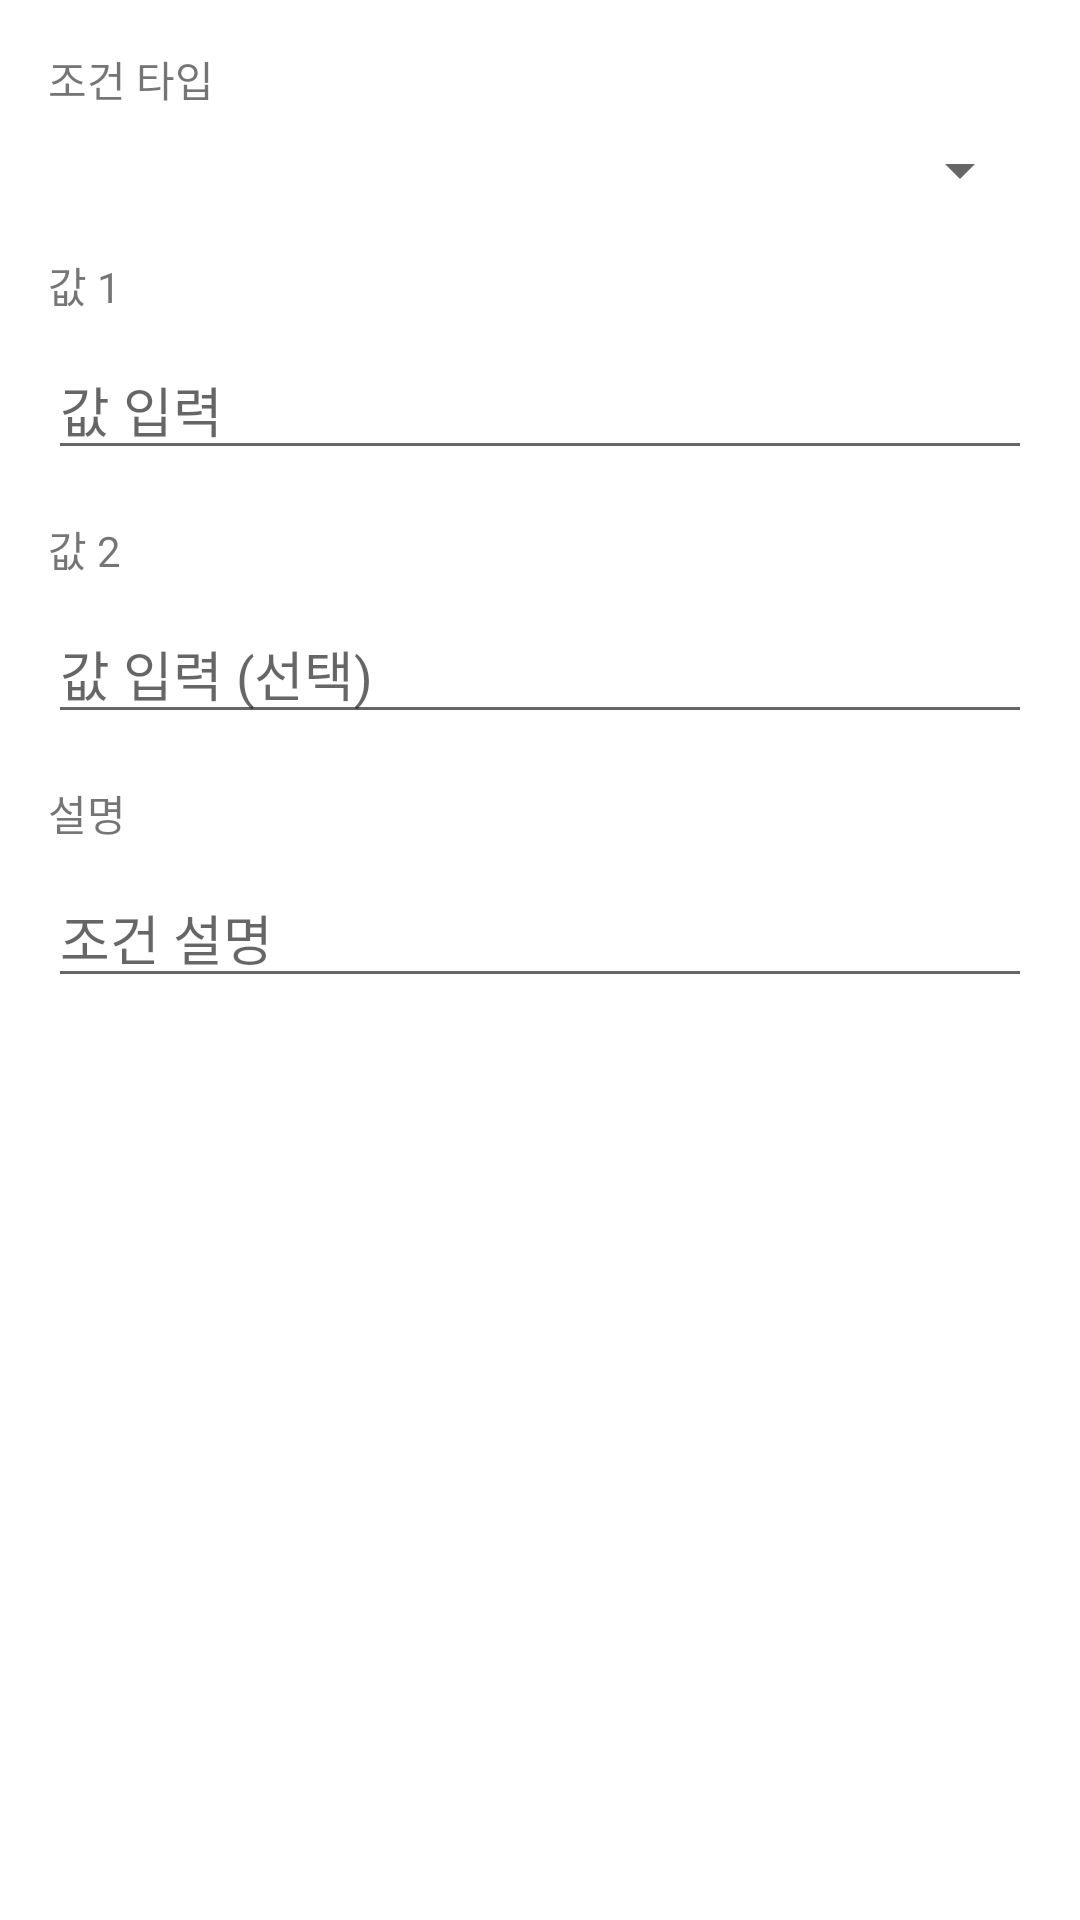

Reconstruct the res/layout file that produces this screen, plus the resources it refers to.
<!-- AndroidManifest.xml: application theme Theme.MaterialComponents.DayNight.DarkActionBar -->
<!-- res/layout/condition_builder_dialog.xml -->
<?xml version="1.0" encoding="utf-8"?>
<LinearLayout
    xmlns:android="http://schemas.android.com/apk/res/android"
    android:layout_width="match_parent"
    android:layout_height="wrap_content"
    android:orientation="vertical"
    android:padding="16dp">

    <TextView
        android:layout_width="match_parent"
        android:layout_height="wrap_content"
        android:text="조건 타입"
        android:textSize="14sp"
        android:layout_marginBottom="8dp"/>

    <Spinner
        android:id="@+id/part5_type_spinner"
        android:layout_width="match_parent"
        android:layout_height="wrap_content"
        android:layout_marginBottom="16dp"/>

    <TextView
        android:layout_width="match_parent"
        android:layout_height="wrap_content"
        android:text="값 1"
        android:textSize="14sp"
        android:layout_marginBottom="8dp"/>

    <EditText
        android:id="@+id/part5_value1"
        android:layout_width="match_parent"
        android:layout_height="wrap_content"
        android:hint="값 입력"
        android:inputType="text"
        android:layout_marginBottom="16dp"/>

    <TextView
        android:layout_width="match_parent"
        android:layout_height="wrap_content"
        android:text="값 2"
        android:textSize="14sp"
        android:layout_marginBottom="8dp"/>

    <EditText
        android:id="@+id/part5_value2"
        android:layout_width="match_parent"
        android:layout_height="wrap_content"
        android:hint="값 입력 (선택)"
        android:inputType="text"
        android:layout_marginBottom="16dp"/>

    <TextView
        android:layout_width="match_parent"
        android:layout_height="wrap_content"
        android:text="설명"
        android:textSize="14sp"
        android:layout_marginBottom="8dp"/>

    <EditText
        android:id="@+id/part5_description"
        android:layout_width="match_parent"
        android:layout_height="wrap_content"
        android:hint="조건 설명"
        android:inputType="text"/>

</LinearLayout>
<!-- resources referenced by this layout -->
<resources>

</resources>
